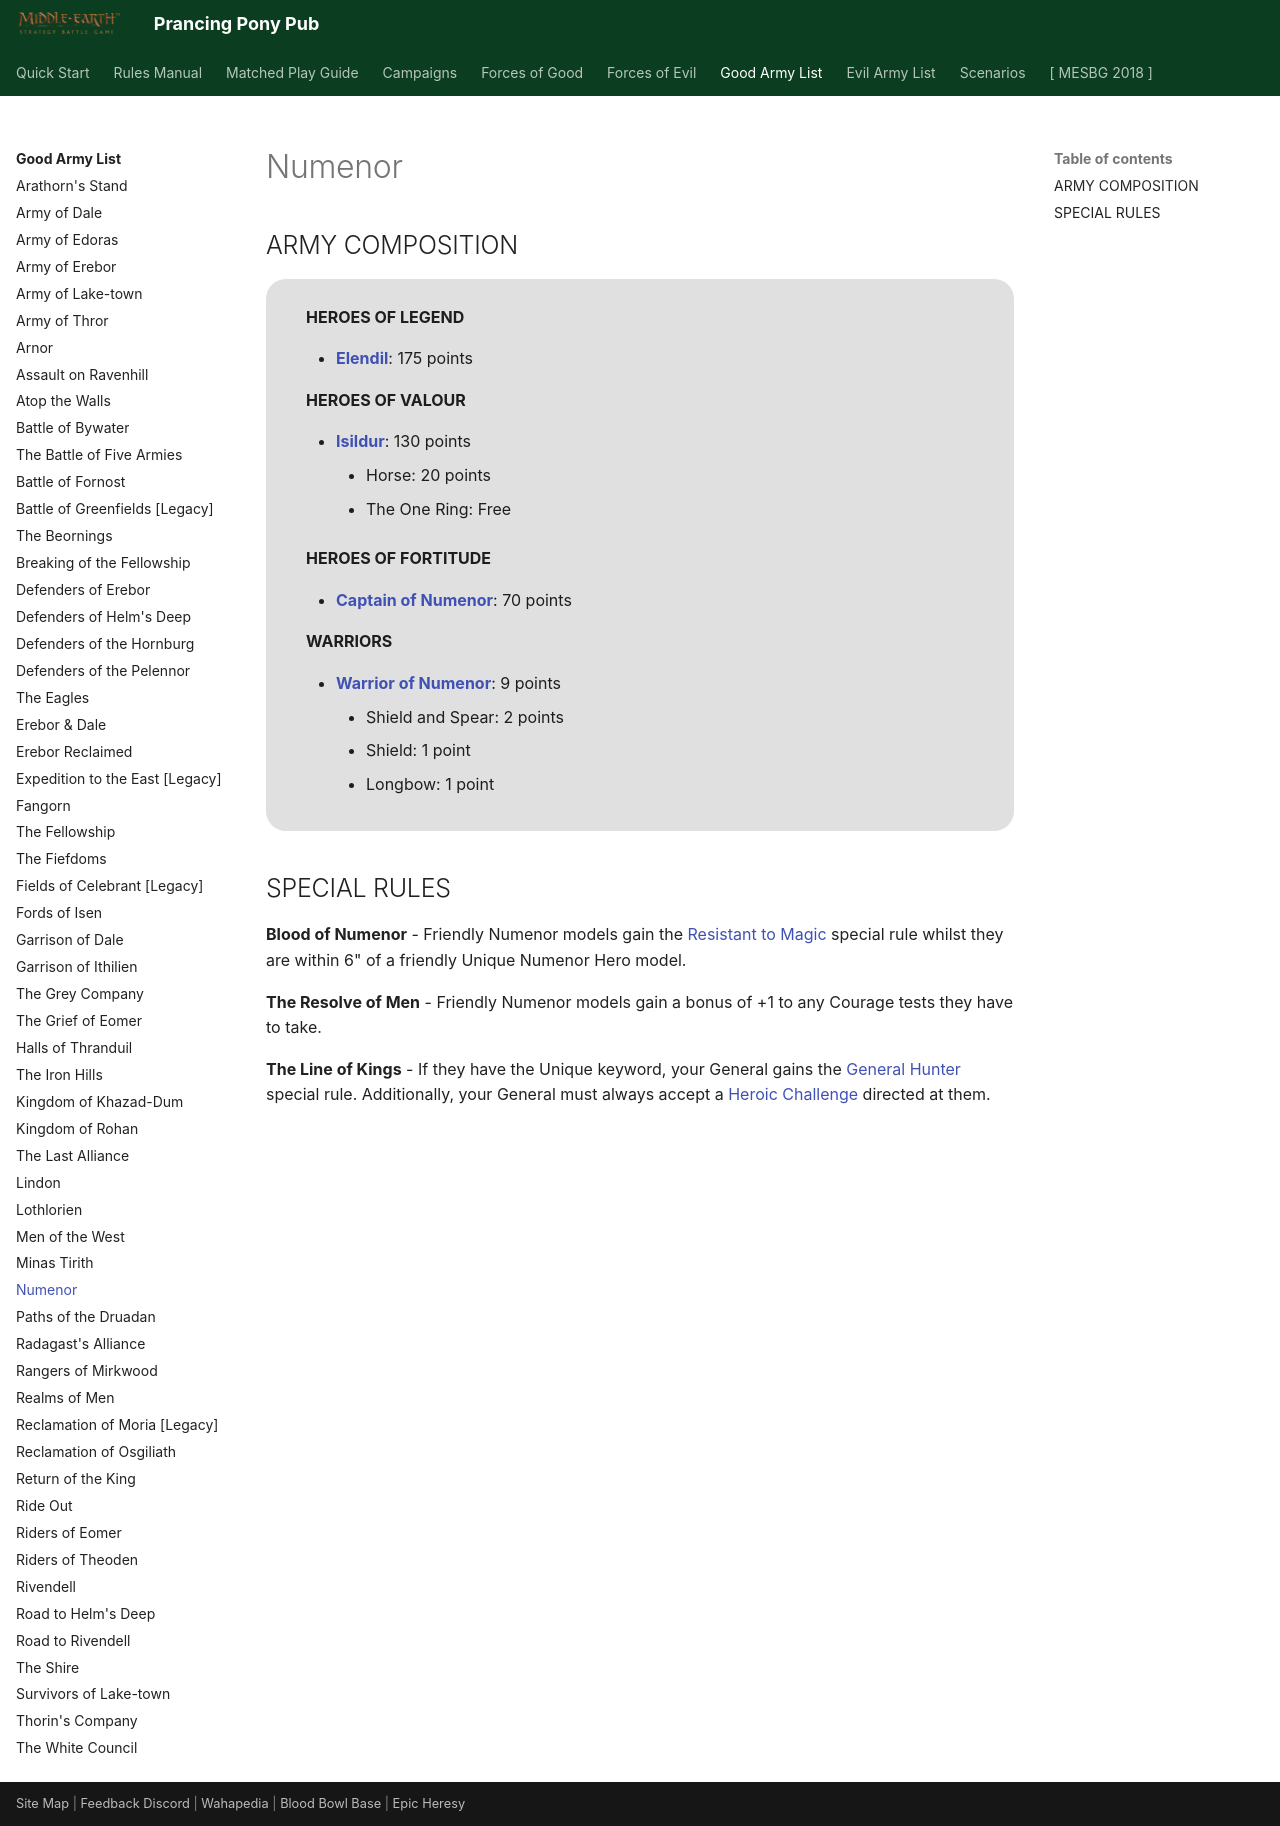

repository: BBBase-EHeresy-PPPub/PPPub · page: mesbg2024/good_army_list/numenor/index.html · generator: mkdocs

# Numenor

## ARMY COMPOSITION

<div class="unitCard" markdown>

**HEROES OF LEGEND**

- [**Elendil**](../forces_of_good/gondor.md#elendil-175-points): 175 points

**HEROES OF VALOUR**

- [**Isildur**](../forces_of_good/gondor.md#isildur-130-points): 130 points
    - Horse: 20 points
    - The One Ring: Free

**HEROES OF FORTITUDE**

- [**Captain of Numenor**](../forces_of_good/gondor.md#captain-of-numenor-70-points): 70 points

**WARRIORS**

- [**Warrior of Numenor**](../forces_of_good/gondor.md#warrior-of-numenor-9-points): 9 points
    - Shield and Spear: 2 points
    - Shield: 1 point
    - Longbow: 1 point

</div>

## SPECIAL RULES

**Blood of Numenor** - Friendly Numenor models gain the [Resistant to Magic] special rule whilst they are within 6" of a friendly Unique Numenor Hero model.

**The Resolve of Men** - Friendly Numenor models gain a bonus of +1 to any Courage tests they have to take.

**The Line of Kings** - If they have the Unique keyword, your General gains the [General Hunter] special rule. Additionally, your General must always accept a [Heroic Challenge] directed at them.
